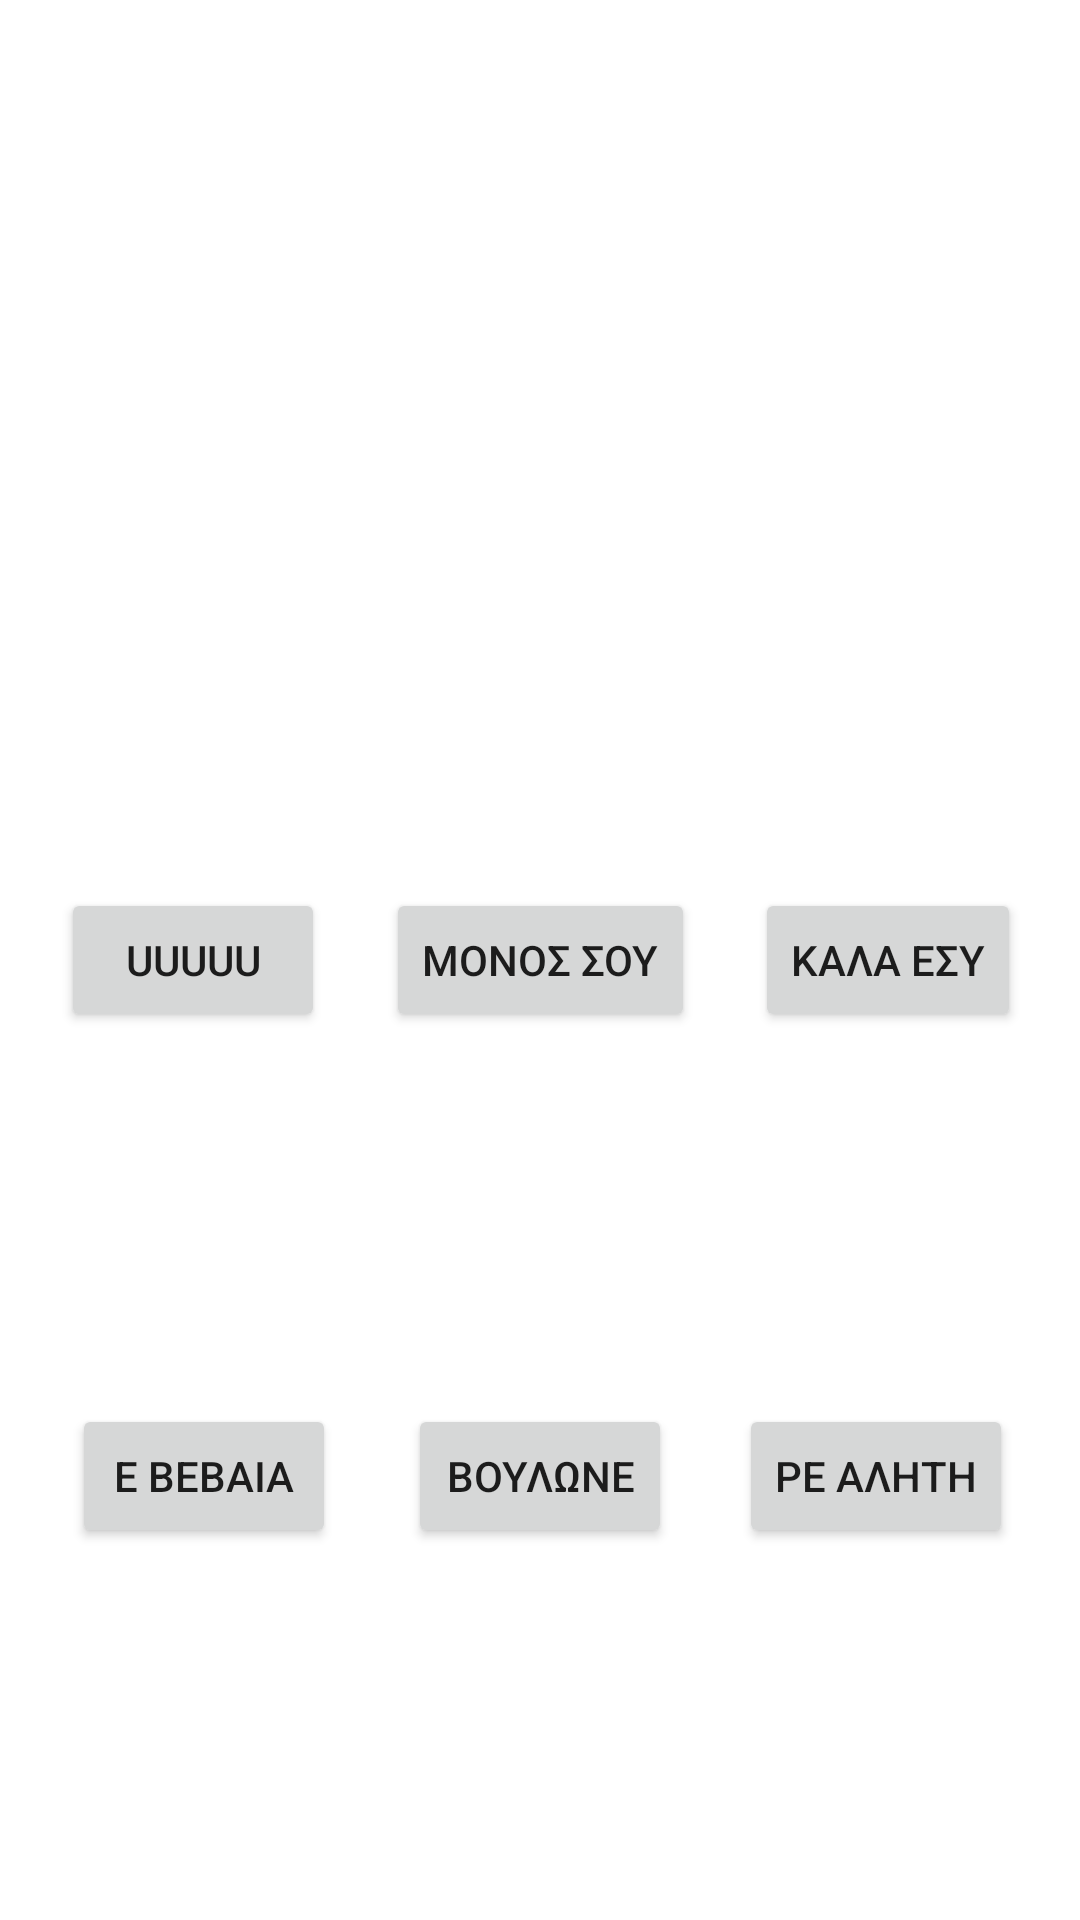

Reconstruct the res/layout file that produces this screen, plus the resources it refers to.
<!-- AndroidManifest.xml: application theme Theme.Kaboom -->
<!-- res/layout/activity_liakozzz_sound_board.xml -->
<?xml version="1.0" encoding="utf-8"?>
<androidx.constraintlayout.widget.ConstraintLayout xmlns:android="http://schemas.android.com/apk/res/android"
xmlns:app="http://schemas.android.com/apk/res-auto"
xmlns:tools="http://schemas.android.com/tools"
android:layout_width="match_parent"
android:layout_height="match_parent"
tools:context=".LiakozzzSoundBoard">

    <Button
        android:id="@+id/buttonUuuuSound"
        android:layout_width="wrap_content"
        android:layout_height="wrap_content"
        android:onClick="playUuuuSound"
        android:text="@string/UUUUU"
        app:layout_constraintBottom_toBottomOf="parent"
        app:layout_constraintEnd_toStartOf="@+id/buttonMonosSouSound"
        app:layout_constraintStart_toStartOf="parent"
        app:layout_constraintTop_toTopOf="parent" />

    <Button
        android:id="@+id/buttonMonosSouSound"
        android:layout_width="wrap_content"
        android:layout_height="wrap_content"
        android:onClick="playMonosSouSound"
        android:text="@string/MonosSou"
        app:layout_constraintBottom_toBottomOf="parent"
        app:layout_constraintEnd_toEndOf="parent"
        app:layout_constraintStart_toStartOf="parent"
        app:layout_constraintTop_toTopOf="parent" />

    <Button
        android:id="@+id/buttonKalaEsuSound"
        android:layout_width="wrap_content"
        android:layout_height="wrap_content"
        android:onClick="playKalaEsuSound"
        android:text="@string/KalaEsu"
        app:layout_constraintBottom_toBottomOf="parent"
        app:layout_constraintEnd_toEndOf="parent"
        app:layout_constraintStart_toEndOf="@+id/buttonMonosSouSound"
        app:layout_constraintTop_toTopOf="parent" />

<Button
    android:id="@+id/buttonEBebaiaSound"
    android:layout_width="wrap_content"
    android:layout_height="wrap_content"
    android:text="@string/Ebebaia"
    app:layout_constraintBottom_toBottomOf="parent"
    app:layout_constraintEnd_toStartOf="@+id/buttonBoulwneSound"
    app:layout_constraintStart_toStartOf="parent"
    app:layout_constraintTop_toBottomOf="@+id/buttonUuuuSound" />

<Button
    android:id="@+id/buttonBoulwneSound"
    android:layout_width="wrap_content"
    android:layout_height="wrap_content"
    android:text="@string/Boulwne"
    app:layout_constraintBottom_toBottomOf="parent"
    app:layout_constraintEnd_toEndOf="parent"
    app:layout_constraintStart_toStartOf="parent"
    app:layout_constraintTop_toBottomOf="@+id/buttonMonosSouSound" />

<Button
    android:id="@+id/buttonReAlitiSound"
    android:layout_width="wrap_content"
    android:layout_height="wrap_content"
    android:text="@string/ReAliti"
    app:layout_constraintBottom_toBottomOf="parent"
    app:layout_constraintEnd_toEndOf="parent"
    app:layout_constraintStart_toEndOf="@+id/buttonBoulwneSound"
    app:layout_constraintTop_toBottomOf="@+id/buttonKalaEsuSound" />
</androidx.constraintlayout.widget.ConstraintLayout>
<!-- resources referenced by this layout -->
<resources>
  <string name="Boulwne">ΒΟΥΛΩΝΕ</string>
  <string name="Ebebaia">Ε ΒΕΒΑΙΑ</string>
  <string name="KalaEsu">ΚΑΛΑ ΕΣΥ</string>
  <string name="MonosSou">ΜΟΝΟΣ ΣΟΥ</string>
  <string name="ReAliti">ΡΕ ΑΛΗΤΗ</string>
  <string name="UUUUU">UUUUU</string>
  <style name="Theme.Kaboom" parent="Theme.MaterialComponents.DayNight.DarkActionBar">
          
          <item name="colorPrimary">@color/purple_500</item>
          <item name="colorPrimaryVariant">@color/purple_700</item>
          <item name="colorOnPrimary">@color/white</item>
          
          <item name="colorSecondary">@color/teal_200</item>
          <item name="colorSecondaryVariant">@color/teal_700</item>
          <item name="colorOnSecondary">@color/black</item>
          
          <item name="android:statusBarColor" tools:targetApi="l">?attr/colorPrimaryVariant</item>
          
      </style>
  <!-- not gathered from this repository: default colours our renderer supplied (Android Studio template values) -->
  <color name="purple_500">#FF6200EE</color>
  <color name="purple_700">#FF3700B3</color>
  <color name="teal_200">#FF03DAC5</color>
  <color name="teal_700">#FF018786</color>
  <color name="black">#FF000000</color>
  <color name="white">#FFFFFFFF</color>
</resources>
